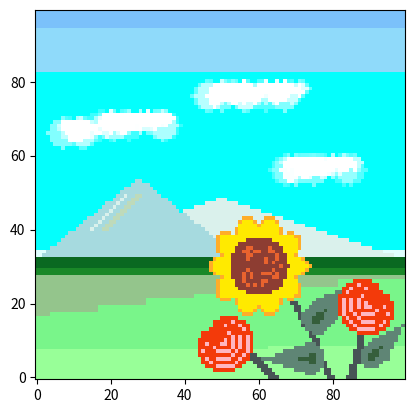

Write the Python code that produced this figure.
def pt():
  a = "🍀🌼🌻🌺🌹🌷🌸 "
  b = "❀❀❀ ---------------- "
  c = " ---------------------- ❀❀❀"
  print()
  print(b+a*8+c)
  print()
  print ("Happy Valentine Yanee! Do you like the flowers? Hope you like them. You always keep the Valentine flowers, so this year you could keep the long-lasting ones since they are digital. LOL")
  print()
  print("                                                                                                                                    Love you as always, Huuman")
  print()
  print(b+a*8+c)

import numpy as np
import matplotlib.pyplot as plt
import random

# res
n = 100
canv = np.zeros((n,n,3))

# blue sky bg
#White
l1w = int(n/2.8)
bgw = [x/255 for x in [224, 255, 255]]
canv[int(n/3):l1w,:,:] = bgw
#L1blue
l1e = int(n/1.2)
bgs_l1 = [x/255 for x in [3, 255, 253]]
canv[l1w:l1e,:,:] = bgs_l1
#L2blue
l2e = int(n/1.05)
bgs_l2 = [x/255 for x in [143, 218, 250]]
canv[l1e:l2e,:,:] = bgs_l2
#L3blue
bgblue = [x/255 for x in [123, 193, 250]]
canv[l2e:,:,:] = bgblue

#Ground
horizon = int(n/3)
hg = [x/255 for x in [10, 105, 33]]
canv[:horizon,:,:] = hg
hg2 = [x/255 for x in [26, 136, 40]]
canv[:horizon-int(n/30),:,:] = hg2
hg3 = [x/255 for x in [148, 197, 140]]
canv[:horizon-int(n/20),:,:] = hg3

hg4 = [x/255 for x in [121, 245, 138]]
p = 13
a = 5
for i in range(n):
  y = 4*a/p*abs((i-p/4)//p-p/2)-a
  canv[:horizon-int(n/10)-int(y),i,:] = hg4

hg5 = [x/255 for x in [152, 255, 152]]
p = 50
a = 5
for i in range(n):
  y = 4*a/p*abs((i-p/4)//p-p/2)-a
  canv[:horizon-int(n/5)-int(y),i,:] = hg5

mbc = [x/255 for x in [166, 218, 223]]
mbp = [x/255 for x in [218, 241, 236]]
mbg = [x/255 for x in [190, 218, 186]]

mh = int(n/3)
mw = int(n/3*4.5)
ms = (mh/mw)*1.5
for i in range(mw):
  if i < mw/3:
    for j in range(horizon,int(ms*i)+horizon):
      canv[j,i,:] = mbp
  elif i < mw:
    ms = ms
    for j in range(horizon,(int(-ms*(i-mw/3)+ms*(mw/3))+horizon)):
      canv[j,i,:] = mbp

mh = int(n/3)
mw = int(n/3*2.5)
ms = (mh/mw)*2
for i in range(mw):
  if i < mw/3:
    for j in range(horizon,int(ms*i)+horizon):
      canv[j,i,:] = mbc
  elif i < mw:
    ms = ms
    for j in range(horizon,(int(-ms*(i-mw/3)+ms*(mw/3))+horizon)):
      canv[j,i,:] = mbc

ni = 15
nf = 25
t = 55
b = 40
for i in range(ni,nf):
  # for j in range(b,int(-2*(i-ni)+t)):
  for j in range(b,t):
    if j == i+b-ni:
      canv[j,i,:] = mbp

for ni in range(18,20):
  nf = ni+15
  t = 50
  b = 40
  for i in range(ni,nf):
    # for j in range(b,int(-2*(i-ni)+t)):
    for j in range(b,t):
      if j == i+b-ni:
        canv[j,i,:] = mbg

############## SF ##############

##### STM ########
stc = [x/255 for x in [71, 84, 85]]

control_point = [60, 60]  # Control point for the curve
end_point = [80, 0]  # Ending point for the curve
for t in np.linspace(0, 1, 100):
    x = int((1-t)**2 * 10 + 2 * (1-t) * t * control_point[0] + t**2 * end_point[0])
    y = int((1-t)**2 * 20 + 2 * (1-t) * t * control_point[1] + t**2 * end_point[1])
    if 60 <= x < n and 0 <= y < n:
        canv[y, x-1:x+1, :] = stc


###### PETL ##########
px = 60
py = 30
sfp = [x/255 for x in [255, 173, 41]]
for rr in np.arange(1,15):
  for theta in np.linspace(0,4*np.pi,500):
    r = rr * np.cos(5/2* theta)
    x = int(r*np.cos(theta))
    y = int(r*np.sin(theta))
    # if 0<=x<=r and 0<=y<=r:
    canv[y+py,x+px,:] = sfp

px = 60
py = 30
sfp = [x/255 for x in [255, 234, 0]]
for rr in np.arange(1,14):
  for theta in np.linspace(0,4*np.pi,500):
    r = rr * np.cos(5/2* theta)
    x = int(r*np.cos(theta))
    y = int(r*np.sin(theta))
    # if 0<=x<=r and 0<=y<=r:
    canv[y+py,x+px,:] = sfp

px = 60
py = 30
sfin = [x/255 for x in [141, 61, 50]]
for rr in np.arange(1,9):
  for theta in np.linspace(0,4*np.pi,500):
    r = rr
    x = int(r*np.cos(theta))
    y = int(r*np.sin(theta))
    # if 0<=x<=r and 0<=y<=r:
    canv[y+py,x+px,:] = sfin

px = 60
py = 30
sfinr = [x/255 for x in [233, 99, 46]]
for rr in np.arange(1,7):
  for theta in np.linspace(0,4*np.pi,500):
    r = rr
    x = int(r*np.cos(theta))
    y = int(r*np.sin(theta))
    canv[y+py,x+px,:] = sfinr

for rr in np.arange(1,7):
  for theta in np.linspace(0,4*np.pi,500):
    r = rr
    x = int(r*np.cos(theta))
    y = int(r*np.sin(theta))
    if random.random() <0.05:
      canv[y+py,x+px,:] = sfin

#### LF ####
px = 75
py = 15
lc = [x/255 for x in [95, 133, 117]]
for rr in np.arange(1,8):
  for theta in np.linspace(0,4*np.pi,500):
    d = abs(np.cos((theta-np.pi/4)/4)*8) + abs(np.sin((theta-np.pi/4)/4)/5)
    r = rr/d**(1/2)
    x = int(r*np.cos(theta))
    y = int(r*np.sin(theta))
    canv[y+py,x+px,:] = lc

lci = [x/255 for x in [53, 94, 59]]
for rr in np.arange(1,3):
  for theta in np.linspace(0,4*np.pi,500):
    d = abs(np.cos((theta-np.pi/4)/4)*8) + abs(np.sin((theta-np.pi/4)/4)/5)
    r = rr/d**(1/2)
    x = int(r*np.cos(theta))
    y = int(r*np.sin(theta))
    canv[y+py,x+px,:] = lci

px = 75
py = 5
lc = [x/255 for x in [95, 133, 117]]
for rr in np.arange(1,8):
  for theta in np.linspace(0,4*np.pi,500):
    d = abs(np.cos((theta-3*np.pi/3)/4)*8) + abs(np.sin((theta-3*np.pi/3)/4)/5)
    r = rr/d**(1/2)
    x = int(r*np.cos(theta))
    y = int(r*np.sin(theta))
    canv[y+py,x+px,:] = lc
lci = [x/255 for x in [53, 94, 59]]
for rr in np.arange(1,3):
  for theta in np.linspace(0,4*np.pi,500):
    d = abs(np.cos((theta-3*np.pi/3)/4)*8) + abs(np.sin((theta-3*np.pi/3)/4)/5)
    r = rr/d**(1/2)
    x = int(r*np.cos(theta))
    y = int(r*np.sin(theta))
    canv[y+py,x+px,:] = lci

############## SF ##############

############ ROS ##############
##### STM ########
control_point = [50, 20]  # Control point for the curve
end_point = [65, 0]  # Ending point for the curve
for t in np.linspace(0, 1, 100):
    x = int((1-t)**2 * 10 + 2 * (1-t) * t * control_point[0] + t**2 * end_point[0])
    y = int((1-t)**2 * 20 + 2 * (1-t) * t * control_point[1] + t**2 * end_point[1])
    if 50 <= x < n and 0 <= y < n:
        canv[y, x-1:x+1, :] = stc

control_point = [10, 20]  # Control point for the curve
end_point = [15, 0]  # Ending point for the curve
for t in np.linspace(0, 1, 100):
    x = int((1-t)**2 * 10 + 2 * (1-t) * t * control_point[0] + t**2 * end_point[0])
    y = int((1-t)**2 * 20 + 2 * (1-t) * t * control_point[1] + t**2 * end_point[1])
    if 0 <= x < n and 0 <= y < n:
        canv[y, n-x-1:n-x+1, :] = stc

### PETL #########

px = 90
py = 20
phi = 3*np.pi/4
pkc = [x/255 for x in [248, 131, 121]]
pkc = [x/255 for x in [255, 182, 193]]
for rr in np.arange(1,10):
  for theta in np.linspace(0,4*np.pi,500):
    r = rr * np.cos(1/3* (theta+phi))
    x = int(r*np.cos(theta))
    y = int(r*np.sin(theta))
    canv[y+py,x+px,:] = pkc

sfp = [x/255 for x in [243, 58, 10]]
for rr in np.arange(1,10,2):
  for theta in np.linspace(0,4*np.pi,500):
    r = rr * np.cos(1/3* (theta+phi))
    x = int(r*np.cos(theta))
    y = int(r*np.sin(theta))
    # if 0<=x<=r and 0<=y<=r:
    canv[y+py,x+px,:] = sfp

px = 50
py = 10
phi = np.pi/4
for rr in np.arange(1,10):
  for theta in np.linspace(0,4*np.pi,500):
    r = rr * np.cos(1/3* (theta+phi))
    x = int(r*np.cos(theta))
    y = int(r*np.sin(theta))
    canv[y+py,x+px,:] = pkc

for rr in np.arange(1,10,2):
  for theta in np.linspace(0,4*np.pi,500):
    r = rr * np.cos(1/3* (theta+phi))
    x = int(r*np.cos(theta))
    y = int(r*np.sin(theta))
    # if 0<=x<=r and 0<=y<=r:
    canv[y+py,x+px,:] = sfp

px = 90
py = 5
lc = [x/255 for x in [95, 133, 117]]
for rr in np.arange(1,7):
  for theta in np.linspace(0,4*np.pi,500):
    d = abs(np.cos((theta-np.pi/4)/4)*8) + abs(np.sin((theta-np.pi/4)/4)/5)
    r = rr/d**(1/2)
    x = int(r*np.cos(theta))
    y = int(r*np.sin(theta))
    canv[y+py,x+px,:] = lc

lci = [x/255 for x in [53, 94, 59]]
for rr in np.arange(1,3):
  for theta in np.linspace(0,4*np.pi,500):
    d = abs(np.cos((theta-np.pi/4)/4)*8) + abs(np.sin((theta-np.pi/4)/4)/5)
    r = rr/d**(1/2)
    x = int(r*np.cos(theta))
    y = int(r*np.sin(theta))
    canv[y+py,x+px,:] = lci
############ ROS ##############

def create_circle_mask(radius):
    mask = np.zeros((2*radius+1, 2*radius+1))
    for y in range(-radius, radius+1):
        for x in range(-radius, radius+1):
            if x**2 + y**2 <= radius**2:
                mask[radius+y, radius+x] = 1
    return mask

cloud_c = np.array([1, 1, 1])
for x in range(10,20):
  # for y in range(65,70):
    y = 70
    size = np.random.randint(2, 5)
    opacity = np.random.uniform(0.2, 0.5)
    cloud_mask = create_circle_mask(size)
    cloud_pixels = np.where(cloud_mask == 1)
    for i in range(len(cloud_pixels[0])):
        canv[y-cloud_pixels[0][i], x-cloud_pixels[1][i], :] += cloud_c * opacity

for x in range(20,40):
  # for y in range(65,70):
    y = 72
    size = np.random.randint(2, 5)
    opacity = np.random.uniform(0.2, 0.5)
    cloud_mask = create_circle_mask(size)
    cloud_pixels = np.where(cloud_mask == 1)
    for i in range(len(cloud_pixels[0])):
        canv[y-cloud_pixels[0][i], x-cloud_pixels[1][i], :] += cloud_c * opacity

for x in range(70,90):
  # for y in range(65,70):
    y = 60
    size = np.random.randint(2, 5)
    opacity = np.random.uniform(0.2, 0.5)
    cloud_mask = create_circle_mask(size)
    cloud_pixels = np.where(cloud_mask == 1)
    for i in range(len(cloud_pixels[0])):
        canv[y-cloud_pixels[0][i], x-cloud_pixels[1][i], :] += cloud_c * opacity

for x in range(50,75):
  # for y in range(65,70):
    y = 80
    size = np.random.randint(2, 5)
    opacity = np.random.uniform(0.2, 0.5)
    cloud_mask = create_circle_mask(size)
    cloud_pixels = np.where(cloud_mask == 1)
    for i in range(len(cloud_pixels[0])):
        canv[y-cloud_pixels[0][i], x-cloud_pixels[1][i], :] += cloud_c * opacity


plt.imshow(canv)
plt.gca().invert_yaxis()

# print(f"For more funny story click https://colab.research.google.com/drive/1AD6Jg9luG84K6EsDHRHVIjg6nel1mKUU?usp=sharing")
pt()
